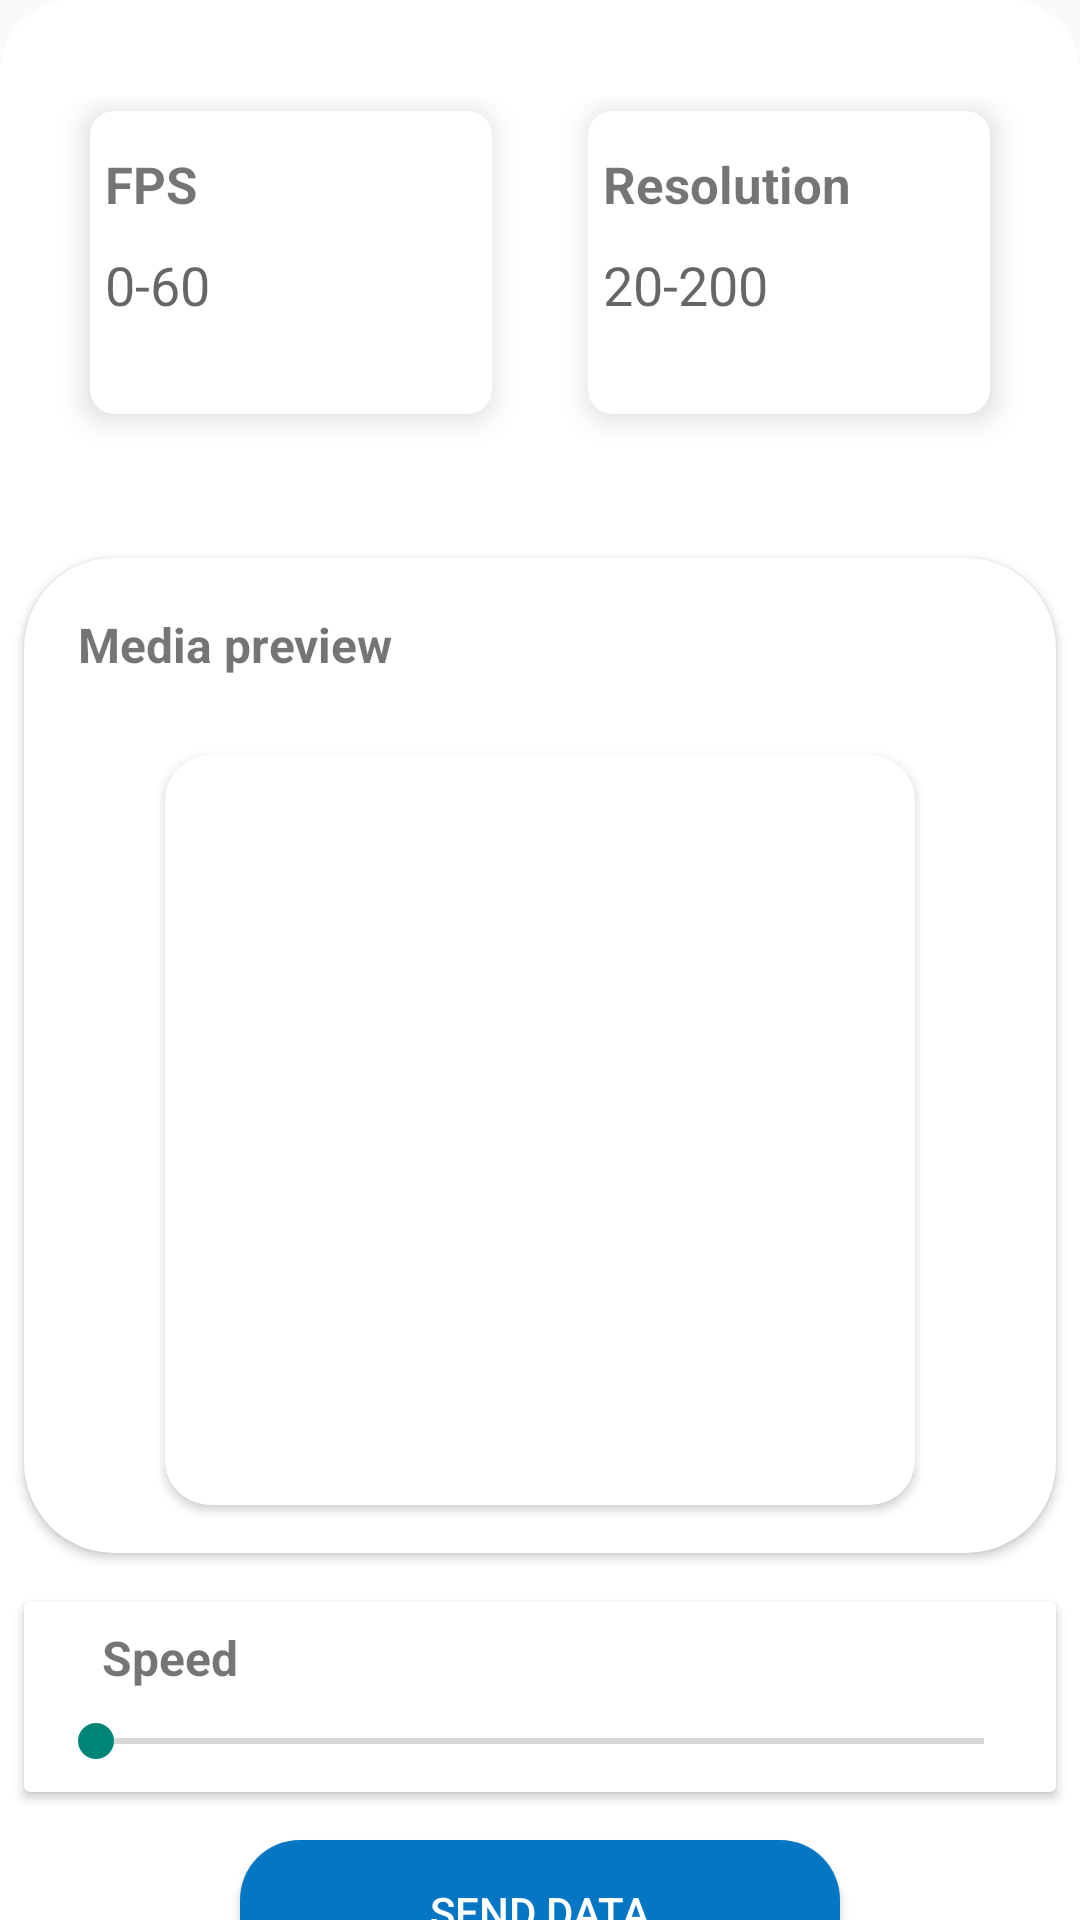

Layout XML and referenced resources for this Android screen:
<!-- AndroidManifest.xml: application theme Theme.AppCompat.Light.NoActionBar -->
<!-- res/layout/bottom_parameter.xml -->
<?xml version="1.0" encoding="utf-8"?>
<LinearLayout xmlns:android="http://schemas.android.com/apk/res/android"
    xmlns:app="http://schemas.android.com/apk/res-auto"
    android:id="@+id/bottom_sheet"
    android:layout_width="match_parent"
    android:layout_height="match_parent"
    android:background="@drawable/background_nagative"
    android:backgroundTint="@color/background"
    android:gravity="center_horizontal"
    android:orientation="vertical">

    <LinearLayout
        android:layout_width="match_parent"
        android:layout_height="wrap_content">

        <ScrollView
            android:layout_width="match_parent"
            android:layout_height="match_parent"
            android:layout_below="@+id/cardviewFile"
            android:scrollbarSize="0dp">

            <RelativeLayout
                android:layout_width="match_parent"
                android:layout_height="match_parent">

                <GridLayout
                    android:id="@+id/GirdLayout"
                    android:layout_width="match_parent"
                    android:layout_height="150dp"
                    android:layout_marginTop="18dp"
                    android:layout_marginBottom="18dp"
                    android:alignmentMode="alignMargins"
                    android:columnCount="2"
                    android:columnOrderPreserved="false"
                    android:padding="14dp"
                    android:rowCount="3"
                    app:layout_constraintVertical_bias="0.0"
                    app:layout_editor_absoluteX="0dp">

                    <androidx.cardview.widget.CardView
                        android:layout_width="0dp"
                        android:layout_height="0dp"
                        android:layout_rowWeight="1"
                        android:layout_columnWeight="1"
                        android:layout_marginLeft="16dp"
                        android:layout_marginTop="5dp"
                        android:layout_marginRight="16dp"
                        android:layout_marginBottom="16dp"
                        app:cardCornerRadius="8dp"
                        app:cardElevation="6dp">

                        <LinearLayout
                            android:layout_width="match_parent"
                            android:layout_height="match_parent"
                            android:layout_gravity="center_horizontal|center_vertical"
                            android:layout_margin="5dp"
                            android:orientation="vertical">

                            <TextView
                                android:layout_width="wrap_content"
                                android:layout_height="wrap_content"
                                android:layout_marginTop="8dp"
                                android:text="FPS"
                                android:textSize="17sp"
                                android:textStyle="bold" />

                            <EditText
                                android:layout_width="wrap_content"
                                android:layout_height="wrap_content"
                                android:layout_gravity="fill_vertical"
                                android:layout_marginTop="10dp"
                                android:background="#00FFFFFF"
                                android:hint="0-60"
                                android:inputType="number" />
                        </LinearLayout>

                    </androidx.cardview.widget.CardView>

                    <androidx.cardview.widget.CardView
                        android:layout_width="0dp"
                        android:layout_height="0dp"
                        android:layout_rowWeight="1"
                        android:layout_columnWeight="1"
                        android:layout_marginLeft="16dp"
                        android:layout_marginTop="5dp"
                        android:layout_marginRight="16dp"
                        android:layout_marginBottom="16dp"
                        app:cardCornerRadius="8dp"
                        app:cardElevation="6dp">

                        <LinearLayout
                            android:layout_width="match_parent"
                            android:layout_height="match_parent"
                            android:layout_margin="5dp"
                            android:orientation="vertical">

                            <TextView
                                android:layout_width="wrap_content"
                                android:layout_height="wrap_content"
                                android:layout_marginTop="8dp"
                                android:text="Resolution"
                                android:textSize="17sp"
                                android:textStyle="bold" />

                            <EditText
                                android:layout_width="wrap_content"
                                android:layout_height="wrap_content"
                                android:layout_gravity="center_vertical"
                                android:layout_marginTop="10dp"
                                android:background="#00FFFFFF"
                                android:hint="20-200"
                                android:inputType="number" />
                        </LinearLayout>

                    </androidx.cardview.widget.CardView>
                </GridLayout>


                <androidx.cardview.widget.CardView
                    android:id="@+id/previewCard"
                    android:layout_marginLeft="8dp"
                    android:layout_marginRight="8dp"
                    android:elevation="30dp"
                    app:cardCornerRadius="30dp"
                    android:layout_below="@id/GirdLayout"
                    android:layout_width="match_parent"
                    android:layout_height="wrap_content">
                    <RelativeLayout
                        android:layout_width="match_parent"
                        android:layout_height="wrap_content">

                        <TextView
                            android:id="@+id/previewTitle"
                            android:layout_width="wrap_content"
                            android:layout_height="wrap_content"
                            android:layout_marginStart="18dp"
                            android:layout_marginTop="18dp"
                            android:layout_marginBottom="18dp"
                            android:gravity="center"
                            android:text="Media preview"
                            android:textSize="16sp"
                            android:textStyle="bold"
                            app:drawableLeftCompat="@drawable/ic_baseline_preview_24" />

                        <androidx.cardview.widget.CardView
                            android:layout_width="250dp"
                            android:layout_height="250dp"
                            app:cardCornerRadius="15dp"
                            android:layout_below="@id/previewTitle"
                            android:layout_marginStart="0dp"
                            android:layout_marginTop="8dp"
                            android:layout_centerHorizontal="true"
                            android:layout_marginBottom="16dp">

                        </androidx.cardview.widget.CardView>
                    </RelativeLayout>

                </androidx.cardview.widget.CardView>
                <androidx.cardview.widget.CardView
                    android:id="@+id/speed"
                    android:layout_marginBottom="16dp"
                    android:layout_marginTop="16dp"
                    android:layout_marginLeft="8dp"
                    android:layout_marginRight="8dp"
                    android:layout_below="@id/previewCard"
                    android:layout_width="match_parent"
                    android:layout_height="wrap_content">
                    <RelativeLayout
                        android:layout_width="match_parent"
                        android:layout_height="wrap_content"
                        android:padding="8dp">

                        <TextView
                            android:id="@+id/speedTitle"
                            android:layout_width="wrap_content"
                            android:layout_height="wrap_content"
                            android:layout_marginStart="18dp"
                            android:gravity="center"
                            android:text="Speed"
                            android:textSize="16sp"
                            android:textStyle="bold"
                            app:drawableLeftCompat="@drawable/ic_baseline_speed_24" />
                        <TextView
                            android:layout_width="wrap_content"
                            android:layout_height="wrap_content"
                            android:layout_alignParentEnd="true"
                            />
                        <SeekBar
                            android:layout_marginTop="8dp"
                            android:layout_below="@id/speedTitle"
                            android:max="100"
                            android:layout_width="match_parent"
                            android:layout_height="wrap_content">

                        </SeekBar>
                    </RelativeLayout>

                </androidx.cardview.widget.CardView>

                <Button
                    android:id="@+id/SendData"
                    android:layout_width="200dp"
                    android:layout_below="@id/speed"
                    android:layout_height="match_parent"
                    android:layout_marginLeft="20dp"
                    android:layout_marginRight="20dp"
                    android:layout_centerHorizontal="true"
                    android:layout_marginBottom="10dp"
                    android:background="@drawable/button_custom"
                    android:textColor="@color/textcolorbutton"
                    android:text="Send Data" />
            </RelativeLayout>
        </ScrollView>
    </LinearLayout>
</LinearLayout>
<!-- resources referenced by this layout -->
<resources>
  <color name="background">#FFFFFFFF</color>
  <color name="textcolorbutton">#FFFFFF</color>
  <!-- drawable background_nagative (drawable) -->
  <?xml version="1.0" encoding="utf-8"?>
  <shape xmlns:android="http://schemas.android.com/apk/res/android">
  <solid android:color="#CACAC6"/>
      <corners android:topLeftRadius="24dp"
          android:topRightRadius="24dp"/>
  </shape>
  <!-- drawable button_custom (drawable) -->
  <?xml version="1.0" encoding="utf-8"?>
  <ripple xmlns:android="http://schemas.android.com/apk/res/android"
      android:color="#88D5D5D5"> 
      
      <item>
  
          <shape android:shape="rectangle">
              <corners android:radius="20dp"/>
              <solid android:color="@color/buttonbackground"/>
          </shape>
      </item>
      <item android:id="@android:id/mask">
          <shape android:shape="rectangle">
              <solid android:color="?android:colorAccent" />
              <corners android:radius="20dp" />
          </shape>
      </item>
  </ripple>
  <color name="buttonbackground">#0476c4</color>
</resources>
